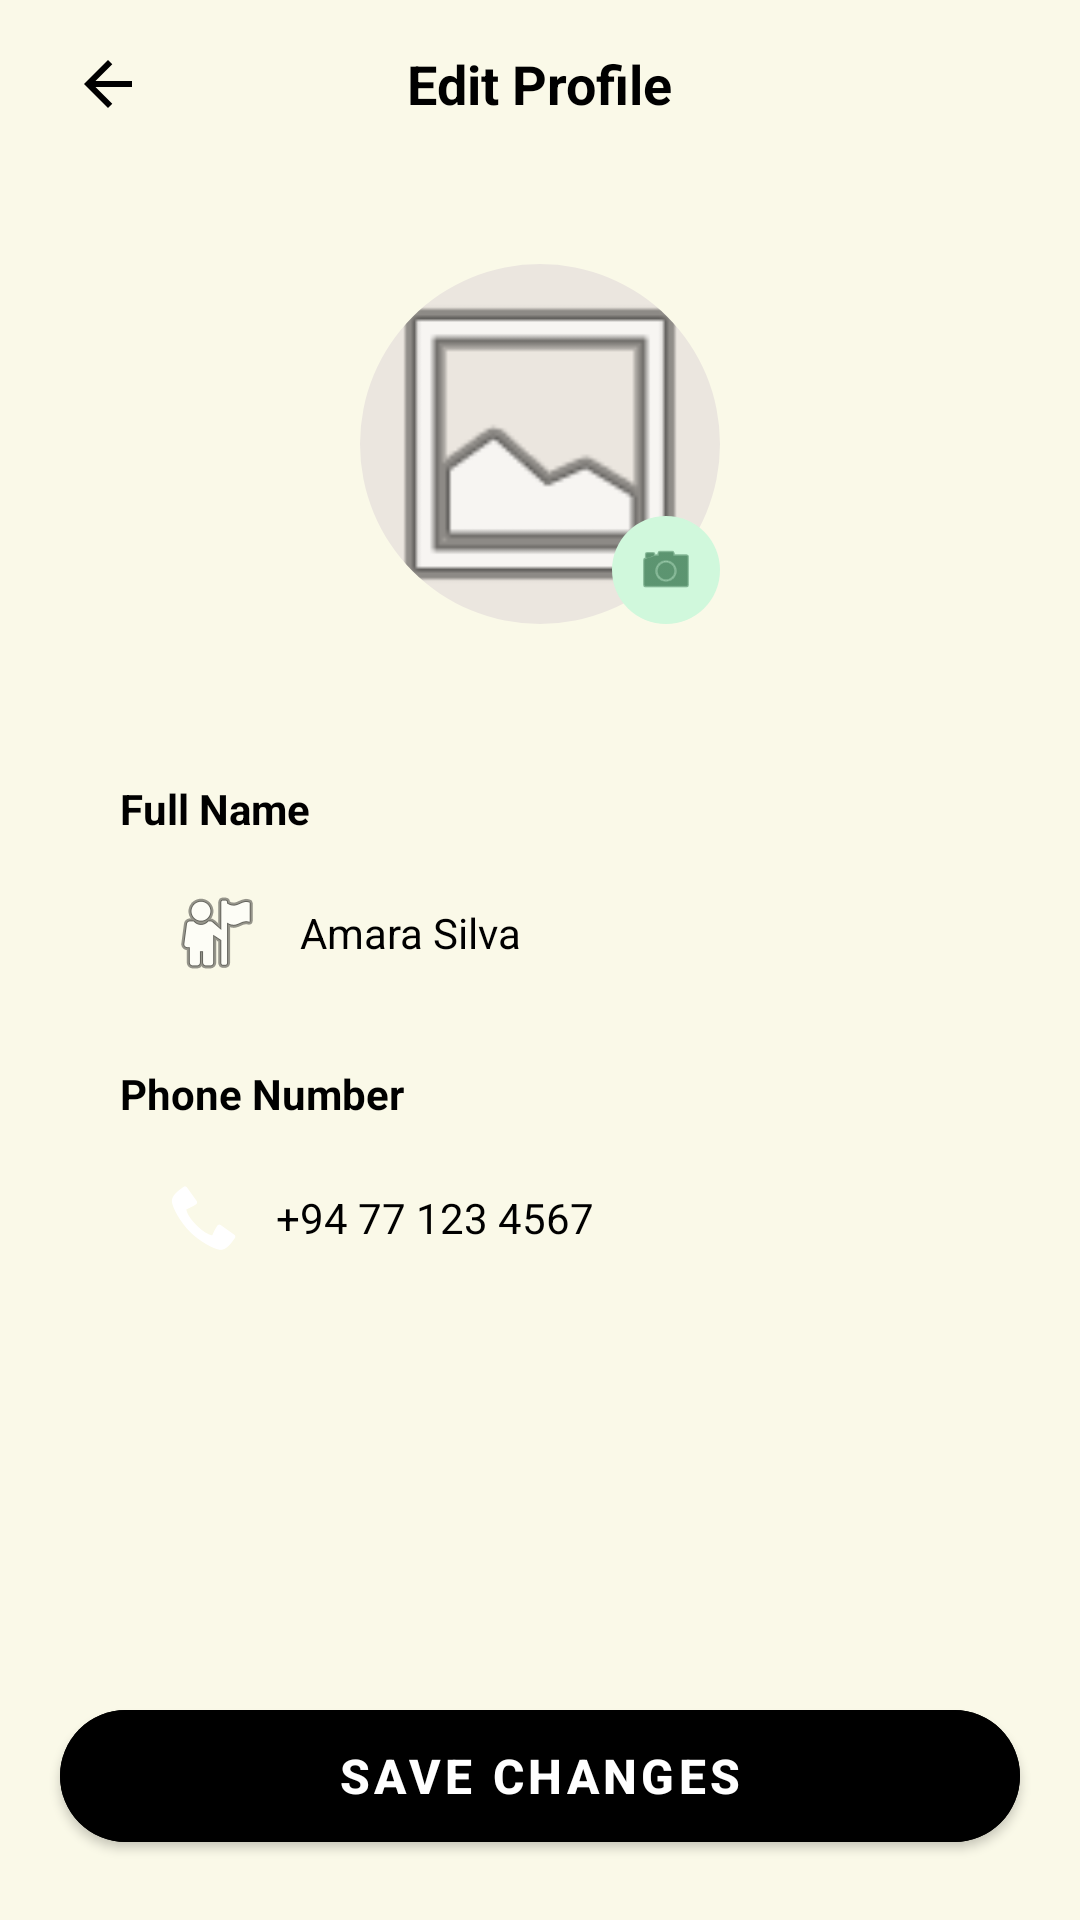

The Android layout XML behind this screen, and the referenced resources:
<!-- AndroidManifest.xml: application theme Theme.CraftLanka -->
<!-- res/layout/activity_user_profile_edite.xml -->
<?xml version="1.0" encoding="utf-8"?>
<layout xmlns:android="http://schemas.android.com/apk/res/android"
    xmlns:app="http://schemas.android.com/apk/res-auto"
    xmlns:tools="http://schemas.android.com/tools">

    <data>

    </data>

    <androidx.constraintlayout.widget.ConstraintLayout
        android:layout_width="match_parent"
        android:layout_height="match_parent"
        android:background="@color/app_background"
        tools:context=".EditProfileActivity">

        
        <RelativeLayout
            android:id="@+id/topBar"
            android:layout_width="match_parent"
            android:layout_height="56dp"
            android:paddingHorizontal="16dp"
            app:layout_constraintEnd_toEndOf="parent"
            app:layout_constraintStart_toStartOf="parent"
            app:layout_constraintTop_toTopOf="parent">

            <ImageButton
                android:id="@+id/btnBack"
                android:layout_width="40dp"
                android:layout_height="40dp"
                android:layout_centerVertical="true"
                android:background="?attr/selectableItemBackgroundBorderless"
                android:contentDescription="Back"
                android:src="@drawable/ic_arrow_back"
                app:tint="@color/black" />

            <TextView
                android:layout_width="wrap_content"
                android:layout_height="wrap_content"
                android:layout_centerInParent="true"
                android:text="Edit Profile"
                android:textColor="@color/black"
                android:textSize="18sp"
                android:textStyle="bold" />

        </RelativeLayout>

        
        <ScrollView
            android:layout_width="match_parent"
            android:layout_height="0dp"
            android:fillViewport="true"
            app:layout_constraintBottom_toTopOf="@id/btnSaveChanges"
            app:layout_constraintTop_toBottomOf="@id/topBar">

            <LinearLayout
                android:layout_width="match_parent"
                android:layout_height="wrap_content"
                android:orientation="vertical"
                android:padding="20dp">

                
                <FrameLayout
                    android:layout_width="120dp"
                    android:layout_height="120dp"
                    android:layout_gravity="center_horizontal"
                    android:layout_marginTop="12dp"
                    android:layout_marginBottom="32dp">

                    <com.google.android.material.imageview.ShapeableImageView
                        android:id="@+id/imgProfile"
                        android:layout_width="match_parent"
                        android:layout_height="match_parent"
                        android:background="#EBE6DF"
                        android:scaleType="centerCrop"
                        android:src="@android:drawable/ic_menu_gallery"
                        app:shapeAppearanceOverlay="@style/ShapeAppearance.Material3.Corner.Full" />

                    
                    <ImageView
                        android:id="@+id/btnChangePhoto"
                        android:layout_width="36dp"
                        android:layout_height="36dp"
                        android:layout_gravity="bottom|end"
                        android:background="@drawable/bg_mint_tag"
                        android:backgroundTint="@color/mint_green"
                        android:padding="8dp"
                        android:src="@android:drawable/ic_menu_camera"
                        app:tint="@color/mint_green_text" />
                </FrameLayout>

                
                <LinearLayout
                    android:layout_width="match_parent"
                    android:layout_height="wrap_content"
                    android:background="@drawable/bg_search_bar"
                    android:orientation="vertical"
                    android:padding="20dp">

                    
                    <TextView
                        android:layout_width="wrap_content"
                        android:layout_height="wrap_content"
                        android:text="Full Name"
                        android:textColor="@color/black"
                        android:textSize="14sp"
                        android:textStyle="bold" />

                    <EditText
                        android:id="@+id/etFullName"
                        android:layout_width="match_parent"
                        android:layout_height="48dp"
                        android:layout_marginTop="8dp"
                        android:background="@drawable/bg_category_pill"
                        android:drawableStart="@android:drawable/ic_menu_myplaces"
                        android:drawablePadding="12dp"
                        android:hint="Enter full name"
                        android:inputType="textPersonName"
                        android:paddingHorizontal="16dp"
                        android:text="Amara Silva"
                        android:textColor="@color/black"
                        android:textSize="14sp" />

                    
                    <TextView
                        android:layout_width="wrap_content"
                        android:layout_height="wrap_content"
                        android:layout_marginTop="20dp"
                        android:text="Phone Number"
                        android:textColor="@color/black"
                        android:textSize="14sp"
                        android:textStyle="bold" />

                    <EditText
                        android:id="@+id/etPhoneNumber"
                        android:layout_width="match_parent"
                        android:layout_height="48dp"
                        android:layout_marginTop="8dp"
                        android:background="@drawable/bg_category_pill"
                        android:drawableStart="@android:drawable/stat_sys_phone_call"
                        android:drawablePadding="12dp"
                        android:hint="Enter phone number"
                        android:inputType="phone"
                        android:paddingHorizontal="16dp"
                        android:text="+94 77 123 4567"
                        android:textColor="@color/black"
                        android:textSize="14sp" />

                </LinearLayout>

            </LinearLayout>
        </ScrollView>

        
        <com.google.android.material.button.MaterialButton
            android:id="@+id/btnSaveChanges"
            android:layout_width="match_parent"
            android:layout_height="56dp"
            android:layout_margin="20dp"
            android:backgroundTint="@color/black"
            android:text="Save Changes"
            android:textColor="@color/card_background"
            android:textSize="16sp"
            android:textStyle="bold"
            app:cornerRadius="28dp"
            app:layout_constraintBottom_toBottomOf="parent" />

    </androidx.constraintlayout.widget.ConstraintLayout>
</layout>
<!-- resources referenced by this layout -->
<resources>
  <color name="app_background">#FAF9E8</color>
  <color name="black">#FF000000</color>
  <color name="card_background">#FFFFFF</color>
  <color name="mint_green">#D0F8DC</color>
  <color name="mint_green_text">#0F5229</color>
  <!-- drawable bg_mint_tag (drawable) -->
  <?xml version="1.0" encoding="utf-8"?>
  <shape xmlns:android="http://schemas.android.com/apk/res/android">
      <solid android:color="@color/mint_green" />
      <corners android:radius="18dp" />
  </shape>
  <!-- drawable ic_arrow_back (drawable) -->
  <vector xmlns:android="http://schemas.android.com/apk/res/android"
      android:width="16dp"
      android:height="16dp"
      android:viewportWidth="16"
      android:viewportHeight="16">
    <path
        android:pathData="M3.825,9L9.425,14.6L8,16L0,8L8,0L9.425,1.4L3.825,7H16V9H3.825Z"
        android:fillColor="#1B1D0E"/>
  </vector>
  <style name="Theme.CraftLanka" parent="Theme.MaterialComponents.DayNight.NoActionBar">
          
          <item name="colorPrimary">@color/brand_green</item>
          <item name="colorPrimaryVariant">@color/brand_green_dark</item>
          <item name="colorOnPrimary">@color/white</item>
          
          <item name="colorSecondary">@color/nav_active_bg</item>
          <item name="colorSecondaryVariant">@color/nav_active_content</item>
          <item name="colorOnSecondary">@color/white</item>
          
          <item name="android:statusBarColor">?attr/colorPrimaryVariant</item>
  
          
          <item name="bottomNavigationStyle">@style/Widget.App.BottomNavigationView</item>
      </style>
  <color name="brand_green">#154212</color>
  <color name="brand_green_dark">#0E3818</color>
  <color name="white">#FFFFFFFF</color>
  <color name="nav_active_bg">#FFA26A</color>
  <color name="nav_active_content">#783603</color>
  <style name="Widget.App.BottomNavigationView" parent="Widget.MaterialComponents.BottomNavigationView">
          <item name="enableEdgeToEdge">true</item>
      </style>
</resources>
